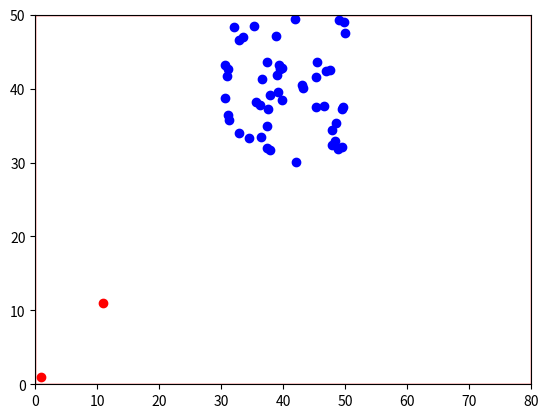

Python code for this plot:
import numpy as np
import matplotlib.pyplot as plt
import matplotlib.patches as patches
from matplotlib.animation import FuncAnimation
from scipy.constants import Boltzmann

class User:
    def __init__(self, id, position, step_size=1.5):
        self.id = id
        self.position = position
        self.step_size = step_size
        self.direction = np.random.uniform(0, 2*np.pi)

    def move(self, width, height):
        dx = self.step_size * np.cos(self.direction)
        dy = self.step_size * np.sin(self.direction)

        new_position = self.position + np.array([dx, dy])

        if new_position[0] < 0 or new_position[0] > width:
            self.direction = np.pi - self.direction
        elif new_position[1] < 0 or new_position[1] > height:
            self.direction = -self.direction

        dx = self.step_size * np.cos(self.direction)
        dy = self.step_size * np.sin(self.direction)

        self.position = self.position + np.array([dx, dy])

    def info(self):
        return (self.id, self.position)


class Area:
    def __init__(self, width, height):
        self.width = width
        self.height = height
        self.fig, self.ax = plt.subplots()

    def addUsers(self, users):
        self.user_plots = []
        for user in users:
            plot, = self.ax.plot(*user.position, 'bo')
            self.user_plots.append(plot)

    def addAccessPoints(self, aps):
        for ap in aps:
            self.ax.plot(*ap.position, 'ro')

    def drawArea(self):
        rect = patches.Rectangle((0, 0), self.width, self.height, edgecolor='red', facecolor='none')
        self.ax.add_patch(rect)
        self.ax.set_xlim(0, self.width)
        self.ax.set_ylim(0, self.height)


class AccessPoint:
    def __init__(self, id, position, frequency, power, bandwidth):
        self.id = id
        self.position = position
        self.frequency = frequency
        self.power = power  # dBm
        self.bandwidth = bandwidth  # Hz
        self.c = 299792458

    def info(self):
        return (self.id, self.position, self.frequency, self.power)

    def receivedPower(self, distance):
        L_dB = 20 * np.log10(self.frequency) + 20 * np.log10(distance) + 20 * np.log10(4 * np.pi / self.c)
        dB = self.power - 30
        return dB - L_dB

    def SNR(self, distance, noise_power):
        signal_power = self.receivedPower(distance)
        return signal_power / noise_power

    def bitRate(self, distance, noise_power):
        snr = self.SNR(distance, noise_power)
        return self.bandwidth * np.log2(1 + snr)  # Shannon's theorem


class Simulator:
    def __init__(self, width, height, AP, AP_config, users, noise_power):
        self.width = width
        self.height = height
        self.AP = AP
        self.AP_config = AP_config
        self.users = users
        self.noise_power = noise_power
        self.area = Area(self.width, self.height)

        self.AP_list = []
        for i in range(self.AP):
            position = self.AP_config.pop(0)
            frequency = self.AP_config.pop(0)
            power = self.AP_config.pop(0)
            bandwidth = self.AP_config.pop(0)
            self.AP_list.append(AccessPoint(i, position, frequency, power, bandwidth))

        self.area.addUsers(self.users)
        self.area.addAccessPoints(self.AP_list)

        for user in self.users:
            for AP in self.AP_list:
                distance = np.linalg.norm(AP.position - user.position)
                print(f"User {user.id} is connected to AP {AP.id} with bit rate {AP.bitRate(distance, self.noise_power)} bps")

    def accessPoint(self):
        for AP in self.AP_list:
            print(AP.info())

    def update(self, frame):
        for user, plot in zip(self.users, self.area.user_plots):
            user.move(self.width, self.height)
            plot.set_data(*user.position)

    def startSimulator(self):
        self.accessPoint()
        self.area.drawArea()
        self.anim = FuncAnimation(self.area.fig, self.update, frames=range(100), interval=200, repeat=False)
        plt.show()


users = [User(i, np.array([np.random.uniform(30, 50), np.random.uniform(30, 50)])) for i in range(50)]
AP_config = [np.array([1,1]), 2.4e9, 20, 20e6, np.array([11,11]), 5e9, 20, 20e6]

noise_power = -100  # dBm

simulator = Simulator(80, 50, 2, AP_config, users, noise_power)
simulator.startSimulator()
